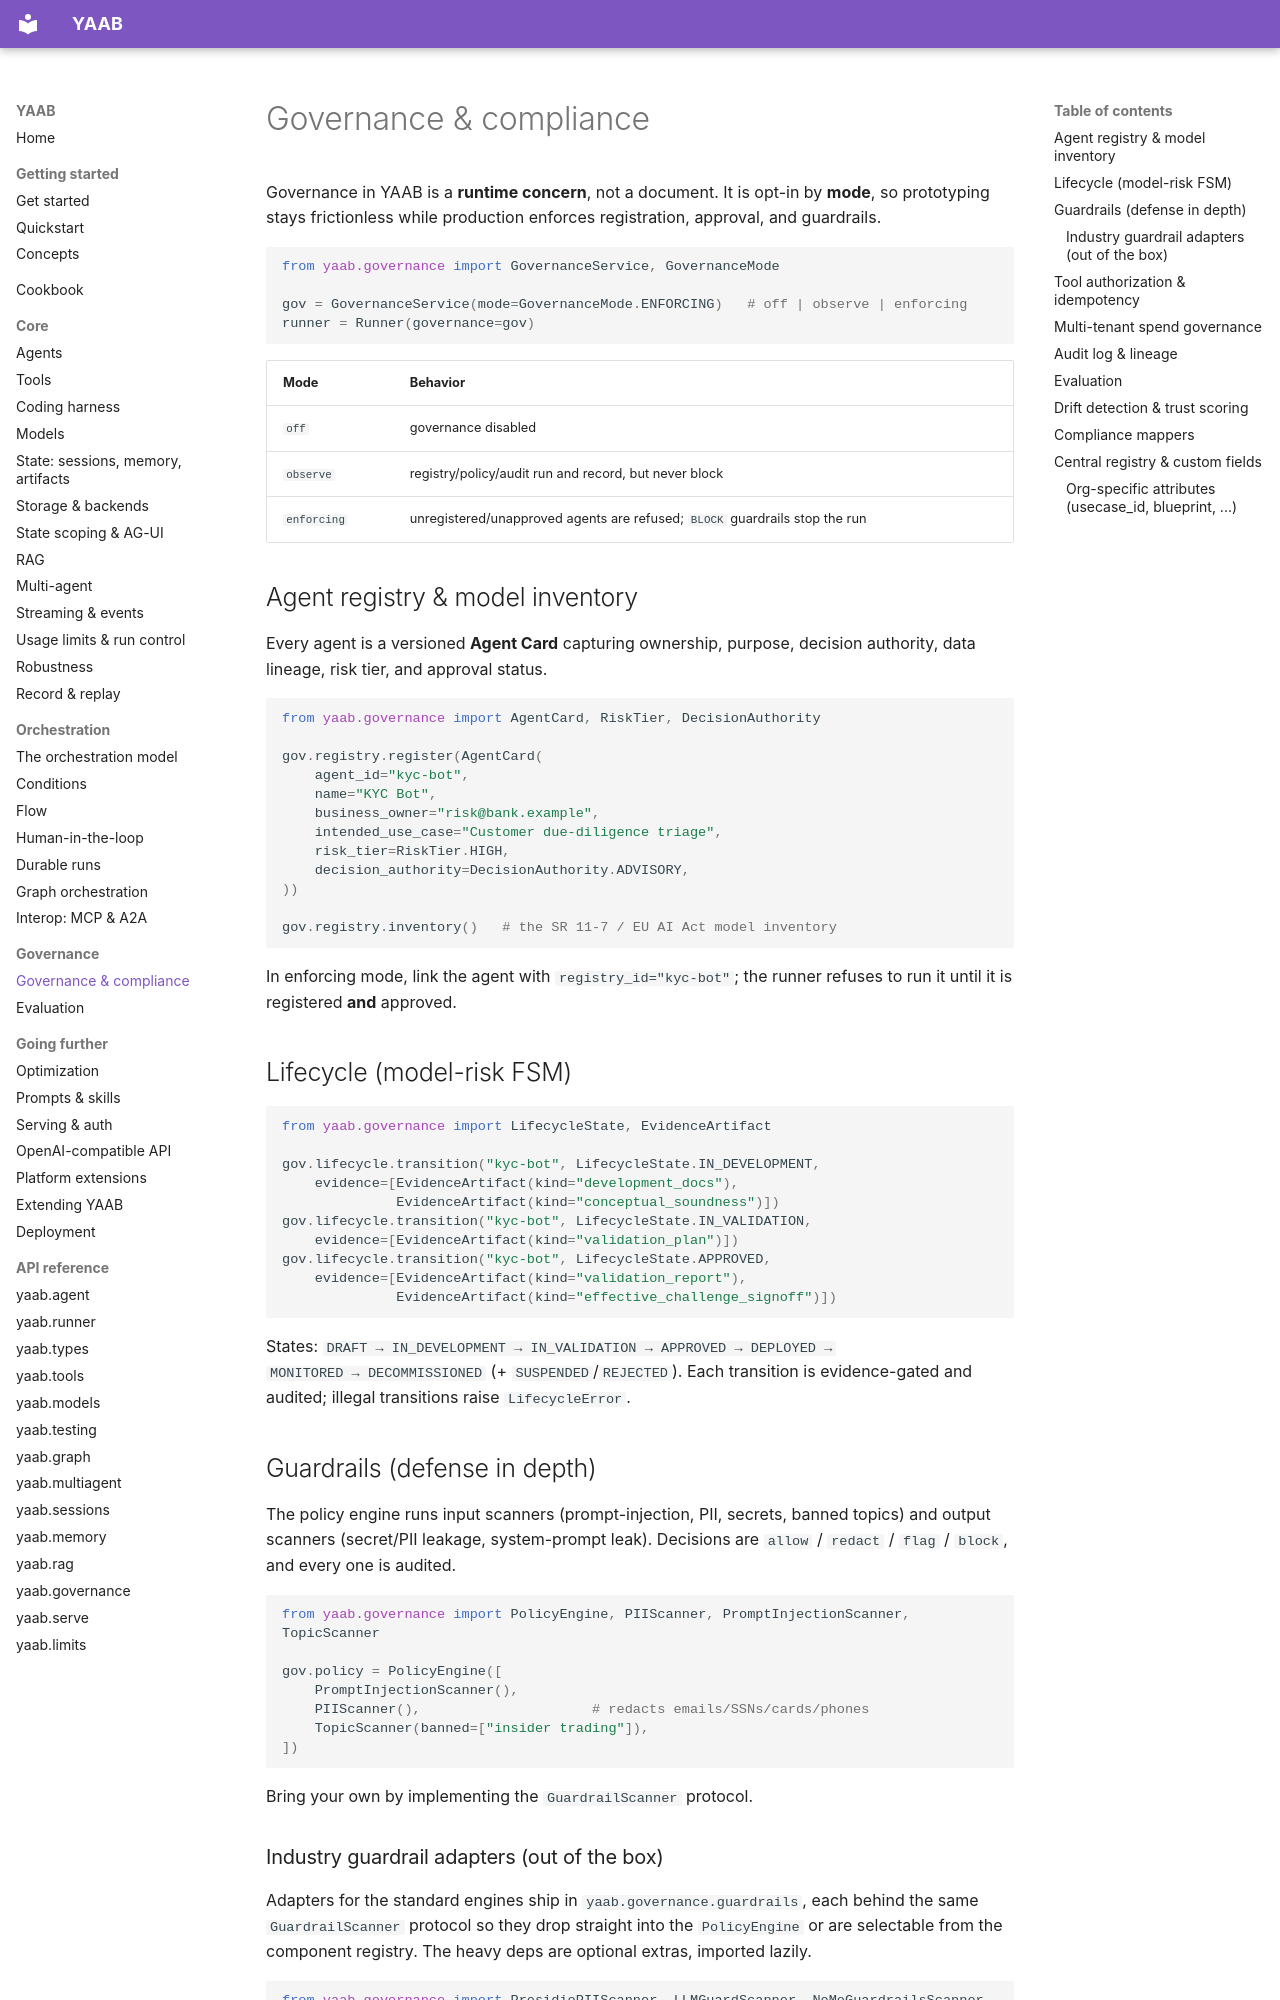

repository: STHITAPRAJNAS/yaab · page: governance/index.html · generator: mkdocs

# Governance & compliance

Governance in YAAB is a **runtime concern**, not a document.
It is opt-in by **mode**, so prototyping stays frictionless while production
enforces registration, approval, and guardrails.

```python
from yaab.governance import GovernanceService, GovernanceMode

gov = GovernanceService(mode=GovernanceMode.ENFORCING)   # off | observe | enforcing
runner = Runner(governance=gov)
```

| Mode | Behavior |
|---|---|
| `off` | governance disabled |
| `observe` | registry/policy/audit run and record, but never block |
| `enforcing` | unregistered/unapproved agents are refused; `BLOCK` guardrails stop the run |

## Agent registry & model inventory

Every agent is a versioned **Agent Card** capturing ownership, purpose, decision
authority, data lineage, risk tier, and approval status.

```python
from yaab.governance import AgentCard, RiskTier, DecisionAuthority

gov.registry.register(AgentCard(
    agent_id="kyc-bot",
    name="KYC Bot",
    business_owner="risk@bank.example",
    intended_use_case="Customer due-diligence triage",
    risk_tier=RiskTier.HIGH,
    decision_authority=DecisionAuthority.ADVISORY,
))

gov.registry.inventory()   # the SR 11-7 / EU AI Act model inventory
```

In enforcing mode, link the agent with `registry_id="kyc-bot"`; the runner
refuses to run it until it is registered **and** approved.

## Lifecycle (model-risk FSM)

```python
from yaab.governance import LifecycleState, EvidenceArtifact

gov.lifecycle.transition("kyc-bot", LifecycleState.IN_DEVELOPMENT,
    evidence=[EvidenceArtifact(kind="development_docs"),
              EvidenceArtifact(kind="conceptual_soundness")])
gov.lifecycle.transition("kyc-bot", LifecycleState.IN_VALIDATION,
    evidence=[EvidenceArtifact(kind="validation_plan")])
gov.lifecycle.transition("kyc-bot", LifecycleState.APPROVED,
    evidence=[EvidenceArtifact(kind="validation_report"),
              EvidenceArtifact(kind="effective_challenge_signoff")])
```

States: `DRAFT → IN_DEVELOPMENT → IN_VALIDATION → APPROVED → DEPLOYED →
MONITORED → DECOMMISSIONED` (+ `SUSPENDED`/`REJECTED`). Each transition is
evidence-gated and audited; illegal transitions raise `LifecycleError`.

## Guardrails (defense in depth)

The policy engine runs input scanners (prompt-injection, PII, secrets, banned
topics) and output scanners (secret/PII leakage, system-prompt leak). Decisions
are `allow` / `redact` / `flag` / `block`, and every one is audited.

```python
from yaab.governance import PolicyEngine, PIIScanner, PromptInjectionScanner, TopicScanner

gov.policy = PolicyEngine([
    PromptInjectionScanner(),
    PIIScanner(),                     # redacts emails/SSNs/cards/phones
    TopicScanner(banned=["insider trading"]),
])
```

Bring your own by implementing the `GuardrailScanner` protocol.
